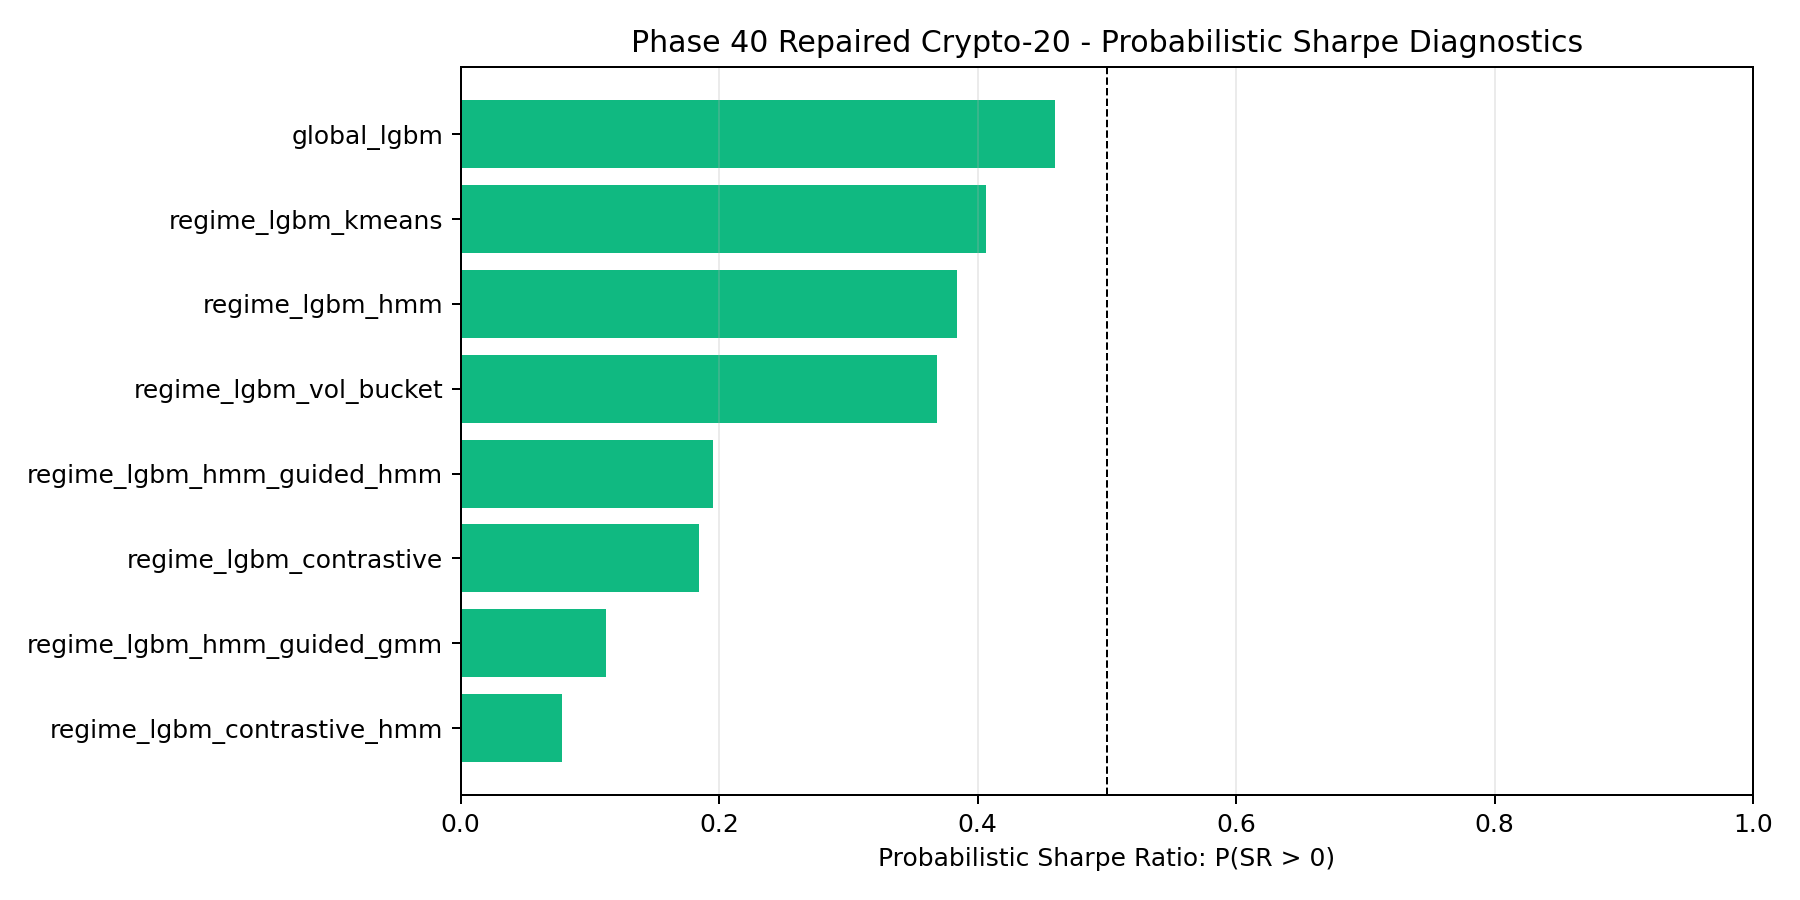

The data file committed next to this chart (first rows):
n_periods, mean_return, return_std, per_period_sharpe, annualized_sharpe, skew, kurtosis, psr_gt_0, psr_stat, method, benchmark_sr, note
1440, -4.664460312607388e-06, 0.001746, -0.002671, -0.08838, 2.102, 74.31, 0.4598, -0.101, global_lgbm, 0.0, Diagnostic PSR on overlapping portfolio …
1440, -1.1525541079413742e-05, 0.001824, -0.006319, -0.2091, 3.514, 52.74, 0.4063, -0.237, regime_lgbm_kmeans, 0.0, Diagnostic PSR on overlapping portfolio …
1440, -1.6057048665394586e-05, 0.002043, -0.007858, -0.26, 1.727, 58.95, 0.3836, -0.296, regime_lgbm_hmm, 0.0, Diagnostic PSR on overlapping portfolio …
1440, -1.6986805348336176e-05, 0.001903, -0.008928, -0.2954, 1.405, 25.95, 0.3683, -0.3365, regime_lgbm_vol_bucket, 0.0, Diagnostic PSR on overlapping portfolio …
1440, -4.2793905597580976e-05, 0.001858, -0.02303, -0.762, 1.432, 33.92, 0.1955, -0.8577, regime_lgbm_hmm_guided_hmm, 0.0, Diagnostic PSR on overlapping portfolio …
1440, -4.130441595129289e-05, 0.001716, -0.02407, -0.7965, 1.018, 60.99, 0.1845, -0.8983, regime_lgbm_contrastive, 0.0, Diagnostic PSR on overlapping portfolio …
1440, -6.327943002057465e-05, 0.001934, -0.03271, -1.083, 1.062, 42.08, 0.1125, -1.214, regime_lgbm_hmm_guided_gmm, 0.0, Diagnostic PSR on overlapping portfolio …
1440, -6.0308599515578084e-05, 0.001712, -0.03523, -1.166, -3.728, 72.51, 0.07841, -1.416, regime_lgbm_contrastive_hmm, 0.0, Diagnostic PSR on overlapping portfolio …
